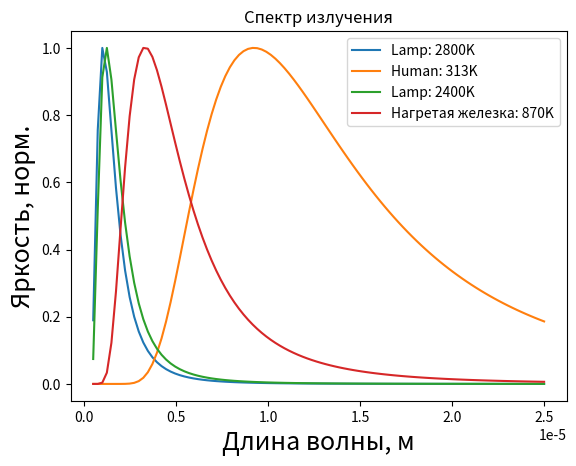

Write the Python code that produced this figure.
import matplotlib.pyplot as plt
import numpy as np

h = 6.6*10**-34
k = 1.38*10**-23
c = 3*10**8

sourses = [('Lamp', 2800), ('Human', 313), ('Lamp', 2400), ('Нагретая железка', 870)]
lam_min, lam_max = 500*10**-9, 25000*10**-9

def plank(lam, t):
    b = (2*h*c**2/lam**5)*(1/(np.exp(h*c/(lam*k*t)) - 1))
    return b
lam = np.linspace(lam_min, lam_max, 100)

for i in sourses:
    b = plank(lam, i[1])
    plt.plot(lam, b/b.max(), label = f'{i[0]}: {i[1]}K')


plt.title('Спектр излучения')
plt.xlabel('Длина волны, м', fontsize = 18)
plt.ylabel('Яркость, норм.', fontsize = 18)
plt.legend()
plt.savefig('spectra.png')
plt.show()

